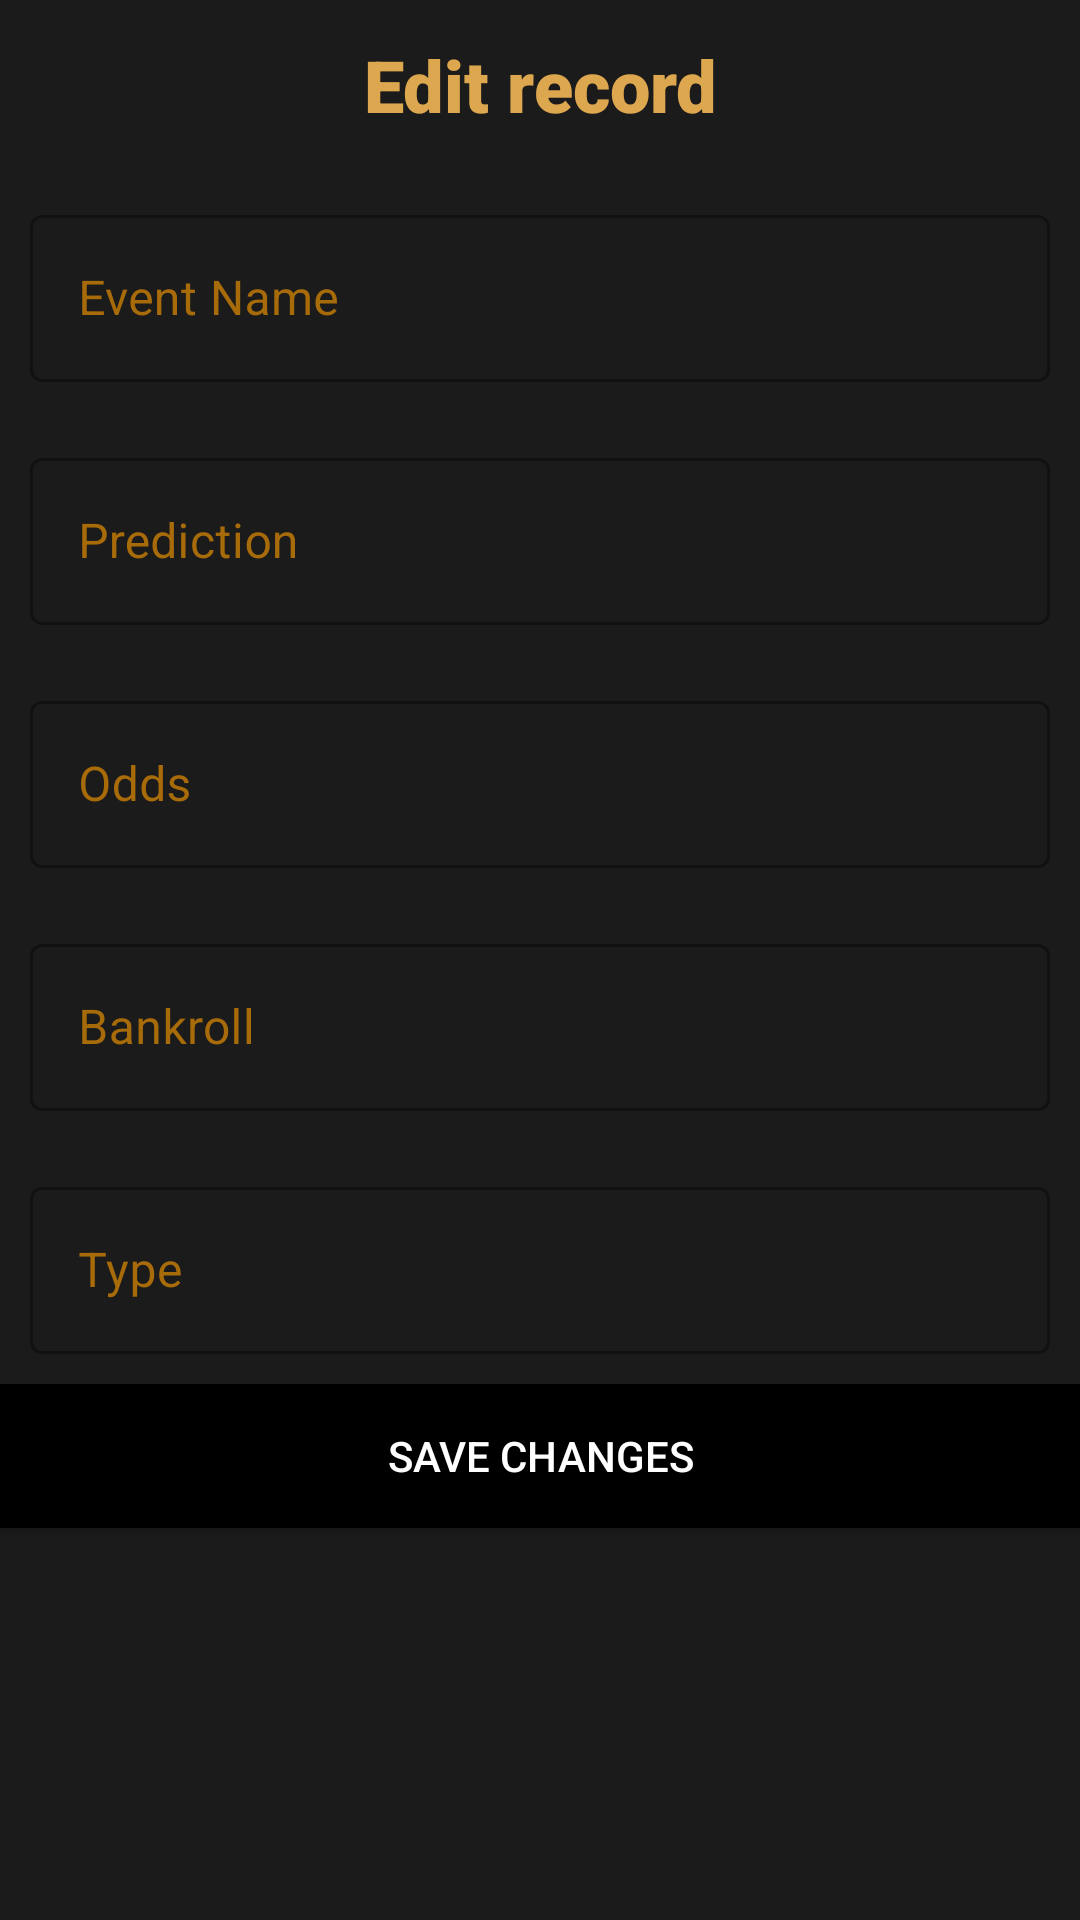

Layout XML and referenced resources for this Android screen:
<!-- AndroidManifest.xml: application theme Theme.PoinCareApp -->
<!-- res/layout/fragment_update_tipp_dialog.xml -->
<?xml version="1.0" encoding="utf-8"?>
<LinearLayout xmlns:android="http://schemas.android.com/apk/res/android"
    xmlns:tools="http://schemas.android.com/tools"
    android:layout_width="match_parent"
    android:layout_height="wrap_content"
    android:orientation="vertical"
    tools:context=".fragments.AddTippDialogFragment"
    android:background="#1B1B1B">

    <TextView
        android:layout_width="match_parent"
        android:layout_height="wrap_content"
        android:layout_margin="12dp"
        android:fontFamily="sans-serif-black"
        android:text="@string/edit_record"
        android:textAlignment="center"
        android:textColor="@color/primary"
        android:textSize="24sp"
        />

    <com.google.android.material.textfield.TextInputLayout
        android:id="@+id/input_layout_event"
        android:layout_width="match_parent"
        android:layout_height="wrap_content"
        android:textColor="@color/white"
        android:textColorHint="@color/secondary"
        android:padding="10dp"
        style="@style/Widget.MaterialComponents.TextInputLayout.OutlinedBox"
        >

        <com.google.android.material.textfield.TextInputEditText
            android:id="@+id/edit_text_event_name"
            android:layout_width="match_parent"
            android:layout_height="wrap_content"
            android:textColor="@color/white"
            android:hint="@string/event_name" />
    </com.google.android.material.textfield.TextInputLayout>

    <com.google.android.material.textfield.TextInputLayout
        android:layout_width="match_parent"
        android:layout_height="wrap_content"
        android:id="@+id/input_layout_tipp"
        android:textColor="@color/white"
        android:textColorHint="@color/secondary"
        android:padding="10dp"
        style="@style/Widget.MaterialComponents.TextInputLayout.OutlinedBox"
        >
        <com.google.android.material.textfield.TextInputEditText
            android:id="@+id/edit_text_event_tipp"
            android:layout_width="match_parent"
            android:layout_height="wrap_content"
            android:textColor="@color/white"
            android:hint="@string/prediction"
            />
    </com.google.android.material.textfield.TextInputLayout>

    <com.google.android.material.textfield.TextInputLayout
        android:layout_width="match_parent"
        android:layout_height="wrap_content"
        android:id="@+id/input_layout_odds"
        android:textColor="@color/white"
        android:textColorHint="@color/secondary"
        android:padding="10dp"
        style="@style/Widget.MaterialComponents.TextInputLayout.OutlinedBox"
        >
        <com.google.android.material.textfield.TextInputEditText
            android:id="@+id/edit_text_event_odds"
            android:layout_width="match_parent"
            android:layout_height="wrap_content"
            android:textColor="@color/white"
            android:hint="@string/odds"
            />
    </com.google.android.material.textfield.TextInputLayout>

    <com.google.android.material.textfield.TextInputLayout
        android:layout_width="match_parent"
        android:layout_height="wrap_content"
        android:id="@+id/input_layout_bankroll"
        android:textColor="@color/white"
        android:textColorHint="@color/secondary"
        android:padding="10dp"
        style="@style/Widget.MaterialComponents.TextInputLayout.OutlinedBox"
        >
        <com.google.android.material.textfield.TextInputEditText
            android:id="@+id/edit_text_event_bankroll"
            android:layout_width="match_parent"
            android:layout_height="wrap_content"
            android:textColor="@color/white"
            android:hint="@string/bankroll"
            />
    </com.google.android.material.textfield.TextInputLayout>

    <com.google.android.material.textfield.TextInputLayout
        android:layout_width="match_parent"
        android:layout_height="wrap_content"
        android:id="@+id/input_layout_type"
        android:textColor="@color/white"
        android:textColorHint="@color/secondary"
        android:padding="10dp"
        style="@style/Widget.MaterialComponents.TextInputLayout.OutlinedBox"
        >
        <com.google.android.material.textfield.TextInputEditText
            android:id="@+id/edit_text_event_type"
            android:layout_width="match_parent"
            android:layout_height="wrap_content"
            android:textColor="@color/white"
            android:hint="@string/type"
            />
    </com.google.android.material.textfield.TextInputLayout>

    <Button
        android:id="@+id/button_add"
        android:layout_width="match_parent"
        android:layout_height="wrap_content"
        android:background="@color/black"
        android:text="@string/save_changes"
        android:textColor="@color/white"
        />
</LinearLayout>
<!-- resources referenced by this layout -->
<resources>
  <color name="black">#000000</color>
  <color name="primary">#DDA74f</color>
  <color name="secondary">#A76B09</color>
  <color name="white">#FFFFFFFF</color>
  <string name="bankroll">Bankroll</string>
  <string name="edit_record">Edit record</string>
  <string name="event_name">Event Name</string>
  <string name="odds">Odds</string>
  <string name="prediction">Prediction</string>
  <string name="save_changes">Save changes</string>
  <string name="type">Type</string>
  <style name="Theme.PoinCareApp" parent="Theme.MaterialComponents.DayNight.NoActionBar">
          
          <item name="colorPrimary">#DDA74f</item>
          <item name="colorPrimaryVariant">#A76B09</item>
          <item name="colorOnPrimary">@color/white</item>
          
          <item name="colorSecondary">#A76B09</item>
          <item name="colorSecondaryVariant">@color/white</item>
          <item name="colorOnSecondary">@color/white</item>
          
          <item name="android:statusBarColor">?attr/colorPrimaryVariant</item>
          
      </style>
</resources>
